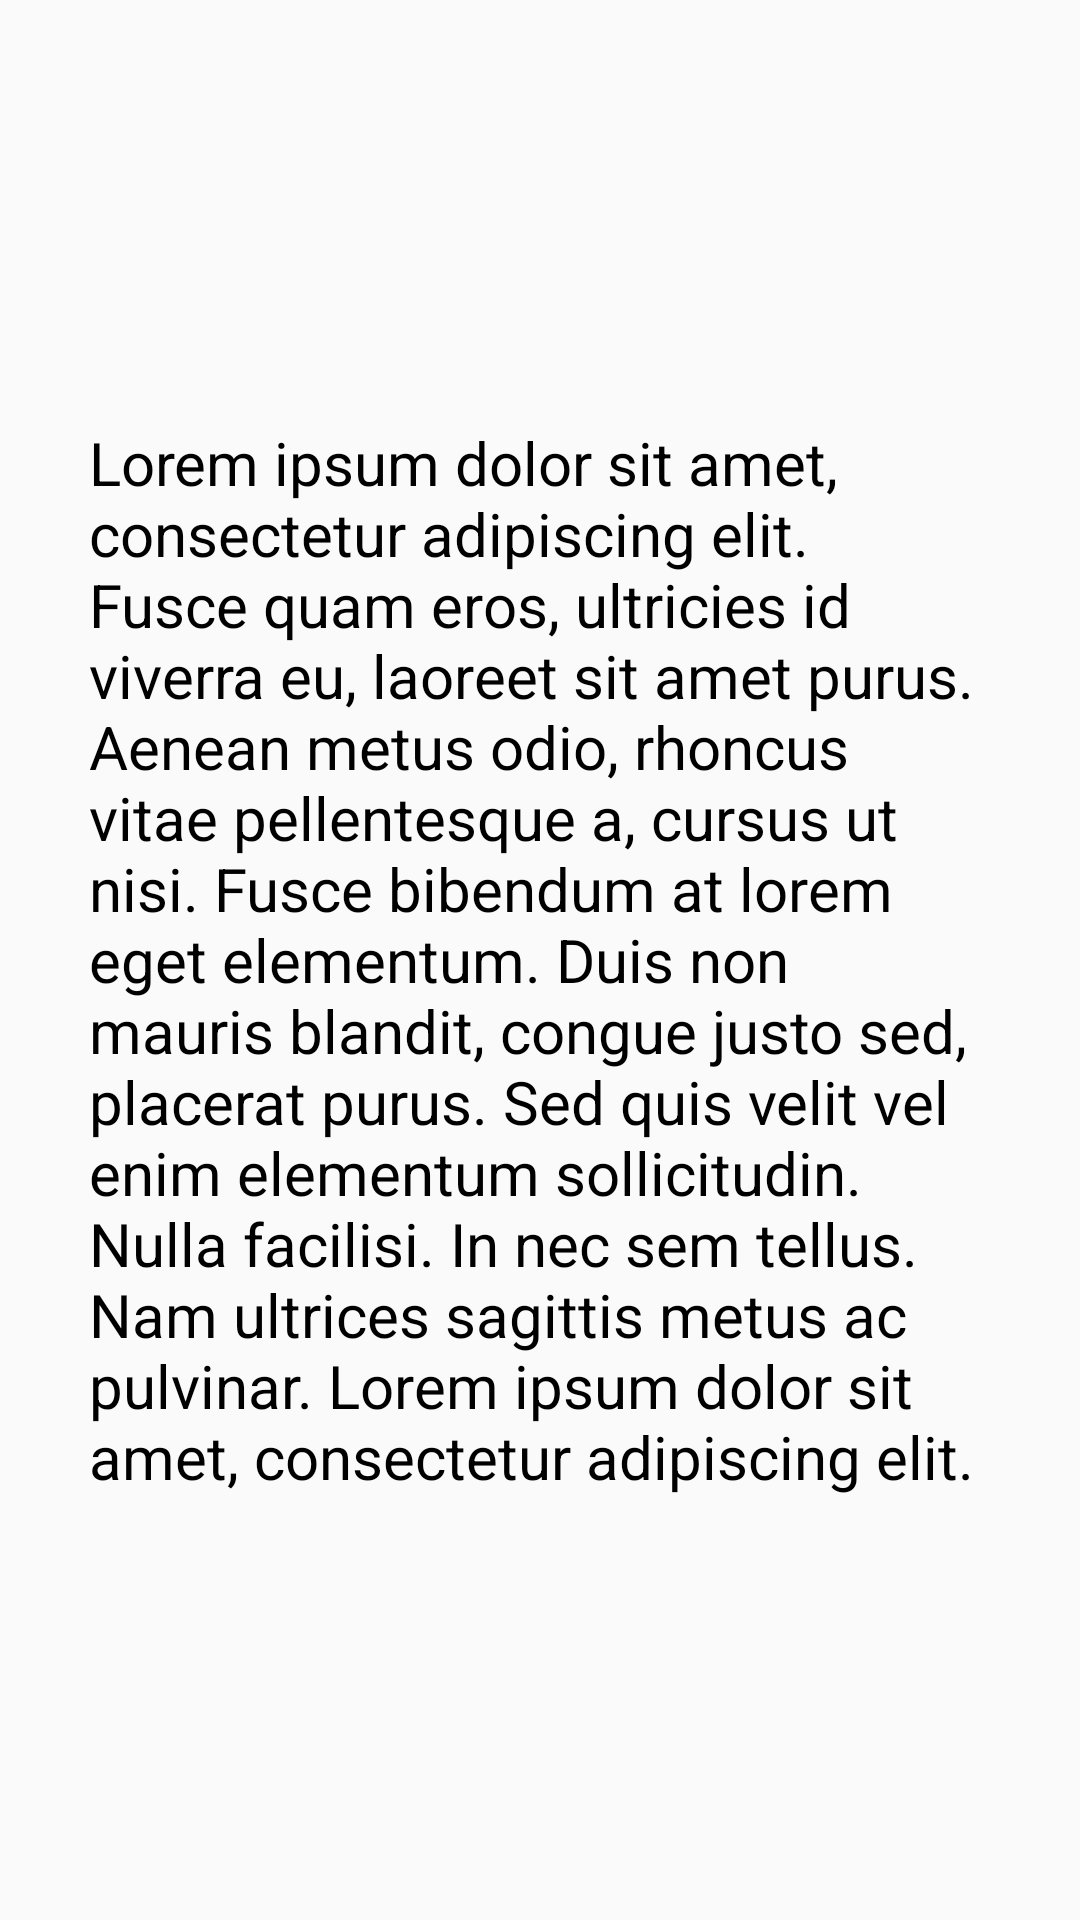

Produce the Android XML layout that renders to this screen, including the resource entries it uses.
<!-- AndroidManifest.xml: application theme AppTheme -->
<!-- res/layout/activity_main.xml -->
<RelativeLayout xmlns:android="http://schemas.android.com/apk/res/android"
    xmlns:tools="http://schemas.android.com/tools"
    android:layout_width="match_parent"
    android:layout_height="match_parent"
    android:gravity="center_horizontal"
    android:orientation="vertical"
    android:paddingBottom="@dimen/activity_vertical_margin"
    android:paddingLeft="@dimen/activity_horizontal_margin"
    android:paddingRight="@dimen/activity_horizontal_margin"
    android:paddingTop="@dimen/activity_vertical_margin"
    tools:context="com.trifork.demo.crossplatform.MainActivity">

    <TextView
        android:id="@+id/some_text"
        android:layout_centerInParent="true"
        android:layout_width="match_parent"
        android:layout_height="wrap_content"
        android:padding="30dp"
        android:text="@string/some_text"
        android:textSize="20sp"
        android:textColor="#000000"/>

</RelativeLayout>
<!-- resources referenced by this layout -->
<resources>
  <string name="some_text">Lorem ipsum dolor sit amet, consectetur adipiscing elit. Fusce quam eros, ultricies id viverra eu, laoreet sit amet purus. Aenean metus odio, rhoncus vitae pellentesque a, cursus ut nisi. Fusce bibendum at lorem eget elementum. Duis non mauris blandit, congue justo sed, placerat purus. Sed quis velit vel enim elementum sollicitudin. Nulla facilisi. In nec sem tellus. Nam ultrices sagittis metus ac pulvinar. Lorem ipsum dolor sit amet, consectetur adipiscing elit.</string>
  <style name="AppTheme" parent="Theme.AppCompat.Light.DarkActionBar">
          <item name="colorPrimary">#555555</item>
          <item name="colorPrimaryDark">#333333</item>
          <item name="colorAccent">#dddddd</item>
      </style>
</resources>
